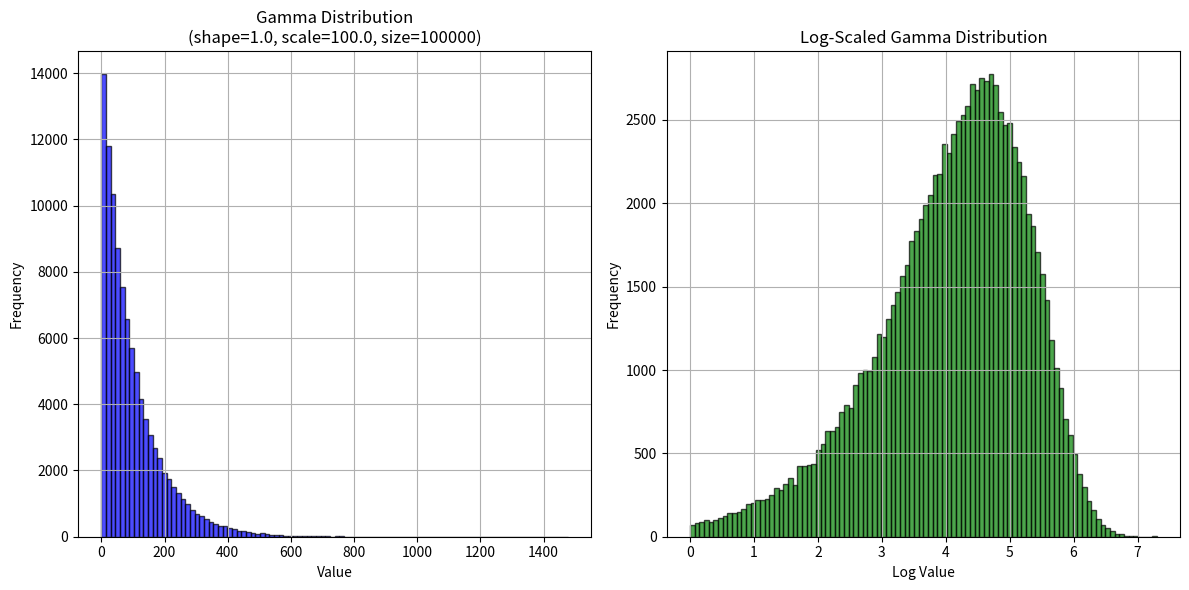

The matplotlib source for this figure:
import numpy as np
import matplotlib.pyplot as plt

# Function to generate and log scale a gamma distribution
def generate_and_plot_gamma_distribution(shape, scale, size):
    # Generate a gamma distribution
    gamma_data = np.random.gamma(shape, scale, size)

    # Log scale the data
    log_gamma_data = np.log1p(gamma_data)

    # Plot original gamma distribution
    plt.figure(figsize=(12, 6))

    plt.subplot(1, 2, 1)
    plt.hist(gamma_data, bins=100, color='blue', alpha=0.7, edgecolor='black')
    plt.title(f'Gamma Distribution\n(shape={shape}, scale={scale}, size={size})')
    plt.xlabel('Value')
    plt.ylabel('Frequency')
    plt.grid(True)

    # Plot log-scaled gamma distribution
    plt.subplot(1, 2, 2)
    plt.hist(log_gamma_data, bins=100, color='green', alpha=0.7, edgecolor='black')
    plt.title('Log-Scaled Gamma Distribution')
    plt.xlabel('Log Value')
    plt.ylabel('Frequency')
    plt.grid(True)

    plt.tight_layout()
    plt.show()

# Example usage
shape = 1.0
scale = 100.0
size = 100000
generate_and_plot_gamma_distribution(shape, scale, size)
